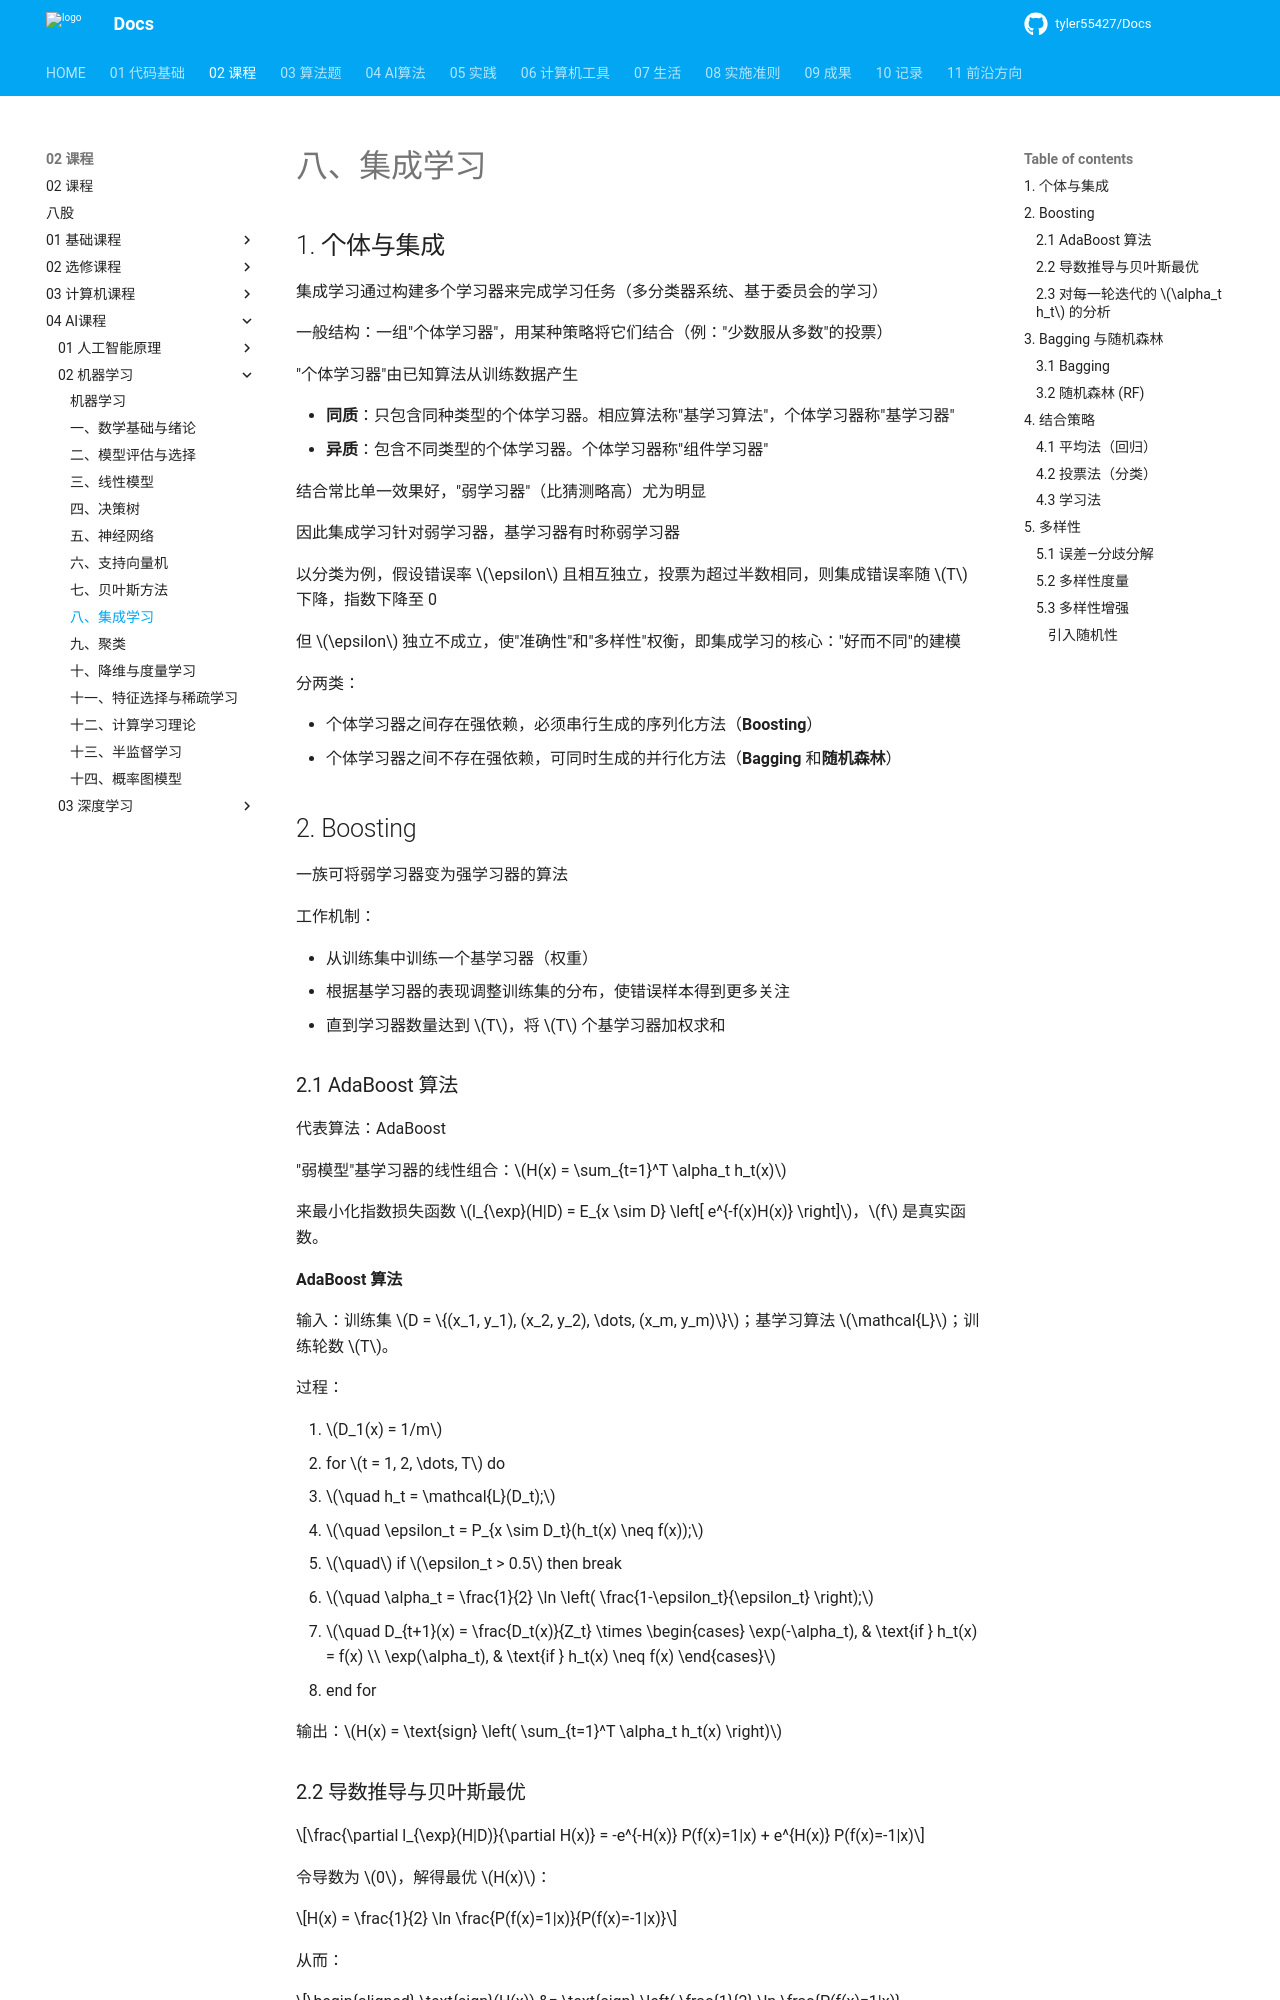

repository: tyler55427/Docs · page: 02_课程/04_AI课程/02_机器学习/08_集成学习/index.html · generator: mkdocs

# 八、集成学习

## 1. 个体与集成

集成学习通过构建多个学习器来完成学习任务（多分类器系统、基于委员会的学习）

一般结构：一组"个体学习器"，用某种策略将它们结合（例："少数服从多数"的投票）

"个体学习器"由已知算法从训练数据产生

- **同质**：只包含同种类型的个体学习器。相应算法称"基学习算法"，个体学习器称"基学习器"
- **异质**：包含不同类型的个体学习器。个体学习器称"组件学习器"

结合常比单一效果好，"弱学习器"（比猜测略高）尤为明显

因此集成学习针对弱学习器，基学习器有时称弱学习器

以分类为例，假设错误率 $\epsilon$ 且相互独立，投票为超过半数相同，则集成错误率随 $T$ 下降，指数下降至 0

但 $\epsilon$ 独立不成立，使"准确性"和"多样性"权衡，即集成学习的核心："好而不同"的建模

分两类：

- 个体学习器之间存在强依赖，必须串行生成的序列化方法（**Boosting**）
- 个体学习器之间不存在强依赖，可同时生成的并行化方法（**Bagging** 和**随机森林**）

## 2. Boosting

一族可将弱学习器变为强学习器的算法

工作机制：

- 从训练集中训练一个基学习器（权重）
- 根据基学习器的表现调整训练集的分布，使错误样本得到更多关注
- 直到学习器数量达到 $T$，将 $T$ 个基学习器加权求和

### 2.1 AdaBoost 算法

代表算法：AdaBoost

"弱模型"基学习器的线性组合：$H(x) = \sum_{t=1}^T \alpha_t h_t(x)$

来最小化指数损失函数 $l_{\exp}(H|D) = E_{x \sim D} \left[ e^{-f(x)H(x)} \right]$，$f$ 是真实函数。

**AdaBoost 算法**

输入：训练集 $D = \{(x_1, y_1), (x_2, y_2), \dots, (x_m, y_m)\}$；基学习算法 $\mathcal{L}$；训练轮数 $T$。

过程：

1. $D_1(x) = 1/m$
2. for $t = 1, 2, \dots, T$ do
3. $\quad h_t = \mathcal{L}(D_t);$
4. $\quad \epsilon_t = P_{x \sim D_t}(h_t(x) \neq f(x));$
5. $\quad$ if $\epsilon_t > 0.5$ then break
6. $\quad \alpha_t = \frac{1}{2} \ln \left( \frac{1-\epsilon_t}{\epsilon_t} \right);$
7. $\quad D_{t+1}(x) = \frac{D_t(x)}{Z_t} \times \begin{cases} \exp(-\alpha_t), & \text{if } h_t(x) = f(x) \\ \exp(\alpha_t), & \text{if } h_t(x) \neq f(x) \end{cases}$
8. end for

输出：$H(x) = \text{sign} \left( \sum_{t=1}^T \alpha_t h_t(x) \right)$

### 2.2 导数推导与贝叶斯最优

$$\frac{\partial l_{\exp}(H|D)}{\partial H(x)} = -e^{-H(x)} P(f(x)=1|x) + e^{H(x)} P(f(x)=-1|x)$$

令导数为 $0$，解得最优 $H(x)$：

$$H(x) = \frac{1}{2} \ln \frac{P(f(x)=1|x)}{P(f(x)=-1|x)}$$

从而：

$$\begin{aligned} \text{sign}(H(x)) &= \text{sign} \left( \frac{1}{2} \ln \frac{P(f(x)=1|x)}{P(f(x)=-1|x)} \right) \\ &= \underset{y \in \{-1, 1\}}{\arg\max} P(f(x)=y|x) \end{aligned}$$

达到了贝叶斯最优分类误差率。

即：若指数损失最小化，则分类错误率最小化，是 $0/1$ 损失函数的一致替代损失函数。
